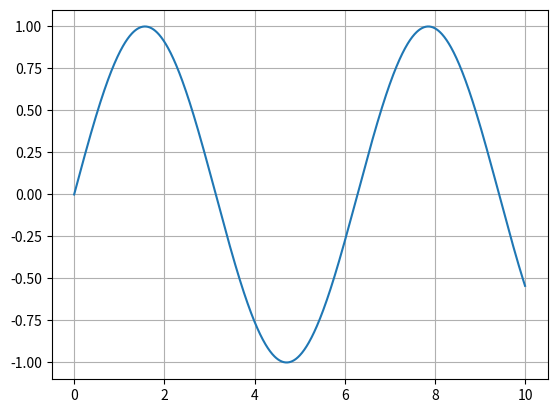

Write the Python code that produced this figure.
import numpy as np
import matplotlib.pyplot as plt


t = np.linspace(0,10,1000)
y = np.sin(t)

plt.figure()
plt.grid(True)
plt.plot(t,y)
plt.show()
